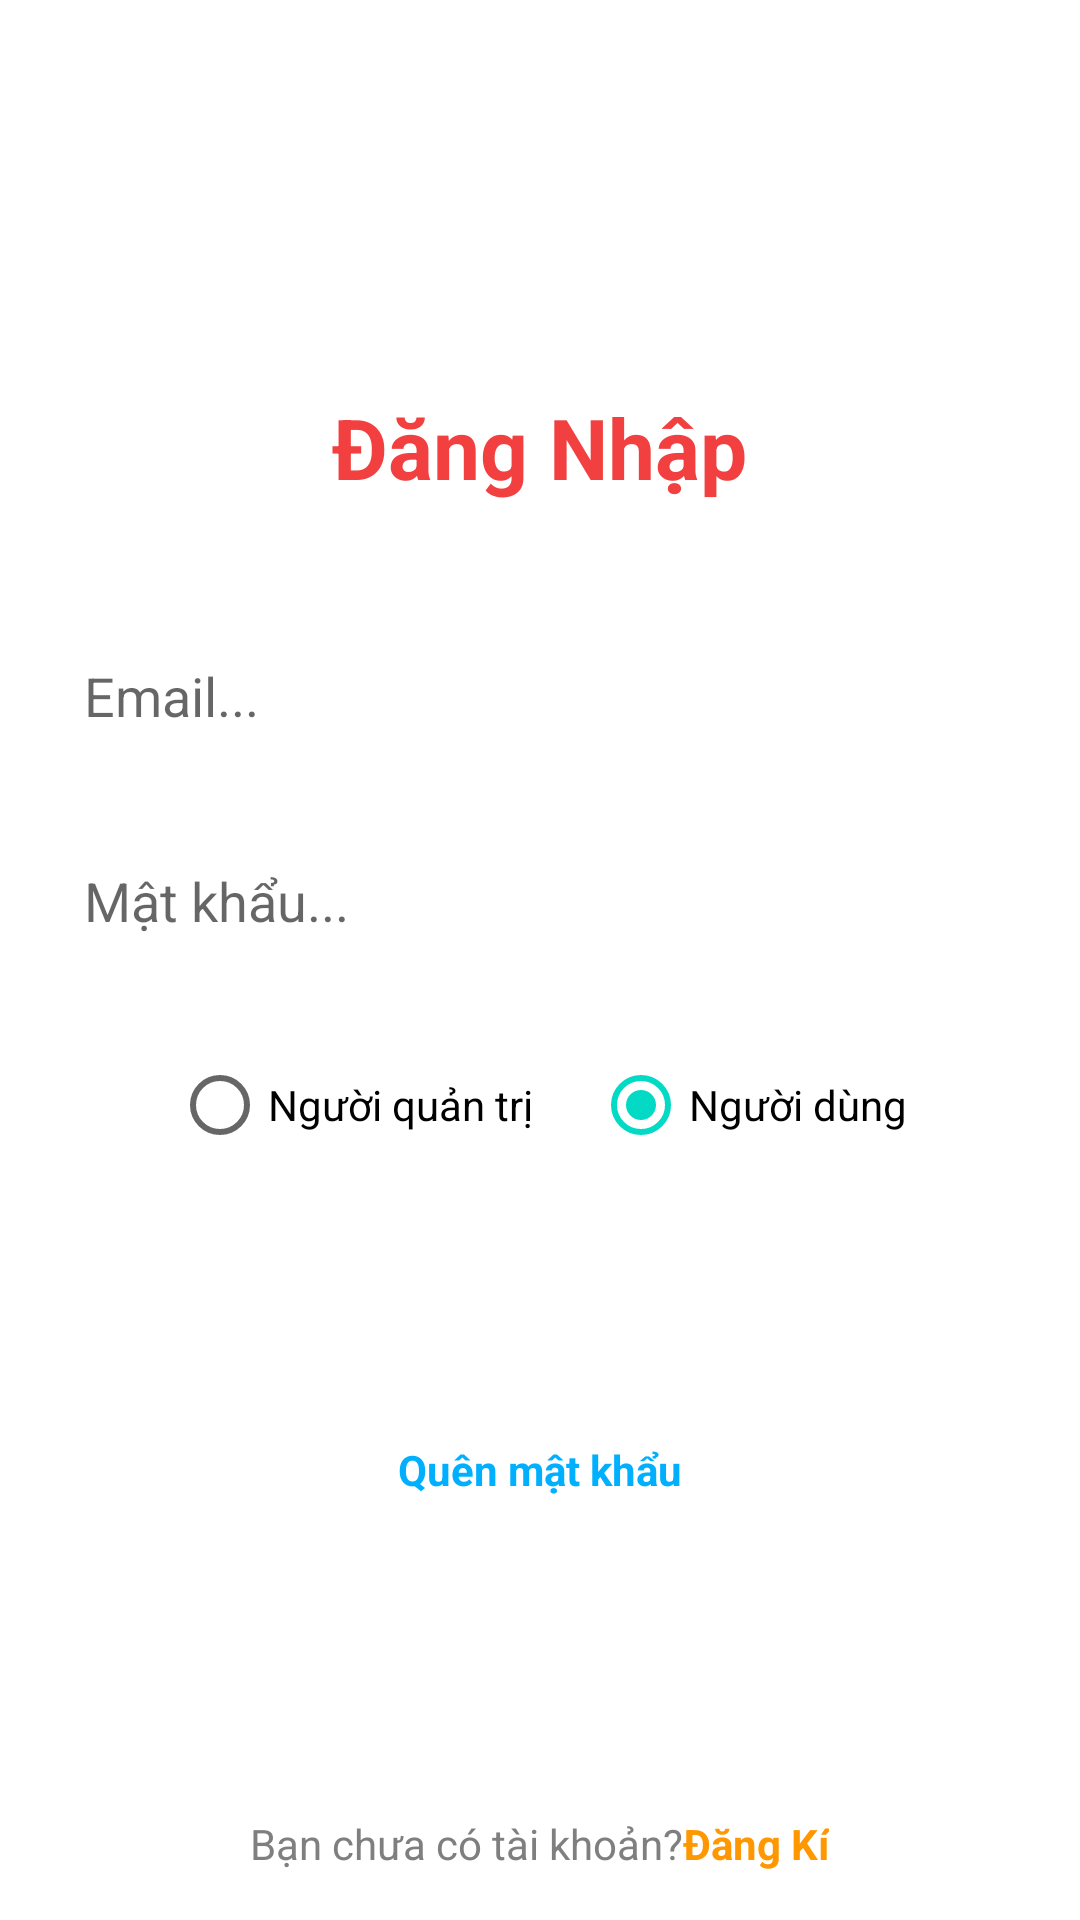

Write the Android layout XML for this screen, with the resource values it uses.
<!-- AndroidManifest.xml: application theme Theme.FoodAppKotlin -->
<!-- res/layout/activity_sign_in.xml -->
<?xml version="1.0" encoding="utf-8"?>
<RelativeLayout xmlns:android="http://schemas.android.com/apk/res/android"
    xmlns:app="http://schemas.android.com/apk/res-auto"
    xmlns:tools="http://schemas.android.com/tools"
    android:layout_width="match_parent"
    android:layout_height="match_parent"
    tools:context=".activity.SignInActivity">

    <LinearLayout
        android:padding="@dimen/define_dimen_16"
        android:gravity="center"
        android:layout_width="match_parent"
        android:layout_height="wrap_content"
        android:layout_centerVertical="true"
        android:orientation="vertical">

        <TextView
            android:text="@string/sign_in"
            android:textSize="@dimen/text_size_huge"
            android:textColor="@color/colorPrimaryDark"
            android:textStyle="bold"
            android:layout_marginBottom="@dimen/define_dimen_40"
            android:layout_width="wrap_content"
            android:layout_height="wrap_content"/>

        <EditText
            android:id="@+id/edt_email_sign_in"
            android:hint="@string/hint_email"
            android:padding="@dimen/define_dimen_12"
            android:background="@drawable/bg_shape_white_conner_6"
            android:inputType="textEmailAddress"
            android:imeOptions="actionNext"
            android:textColor="@color/colorTextPrimary"
            android:layout_width="match_parent"
            android:layout_height="wrap_content"
            tools:ignore="Autofill" />

        <EditText
            android:id="@+id/edt_password_sign_in"
            android:hint="@string/hint_password"
            android:padding="@dimen/define_dimen_12"
            android:background="@drawable/bg_shape_white_conner_6"
            android:inputType="textPassword"
            android:imeOptions="actionDone"
            android:textColor="@color/colorTextPrimary"
            android:layout_marginTop="@dimen/define_dimen_20"
            android:layout_width="match_parent"
            android:layout_height="wrap_content"
            tools:ignore="Autofill" />

        <RadioGroup
            android:layout_marginTop="@dimen/define_dimen_20"
            android:orientation="horizontal"
            android:layout_width="wrap_content"
            android:layout_height="wrap_content">

            <RadioButton
                android:id="@+id/rad_admin"
                android:text="@string/admin"
                android:layout_width="wrap_content"
                android:layout_height="wrap_content"/>

            <RadioButton
                android:id="@+id/rad_user"
                android:text="@string/user"
                android:checked="true"
                android:layout_marginStart="@dimen/define_dimen_20"
                android:layout_width="wrap_content"
                android:layout_height="wrap_content"/>
        </RadioGroup>

        <androidx.appcompat.widget.AppCompatButton
            android:id="@+id/btn_sign_in"
            android:layout_marginTop="@dimen/define_dimen_20"
            android:text="@string/sign_in_account"
            android:background="@drawable/bg_shape_red_conner_8"
            android:textColor="@color/white"
            android:textSize="@dimen/text_size_small"
            android:layout_width="match_parent"
            android:layout_height="wrap_content"/>

        <TextView
            android:id="@+id/txt_forgot_password"
            android:layout_marginTop="@dimen/define_dimen_10"
            android:padding="@dimen/define_dimen_10"
            android:text="@string/forgot_password"
            android:textSize="@dimen/text_size_small"
            android:textColor="@color/blue"
            android:textStyle="bold"
            android:layout_width="wrap_content"
            android:layout_height="wrap_content"/>
    </LinearLayout>

    <LinearLayout
        android:id="@+id/layout_sign_up"
        android:padding="@dimen/define_dimen_16"
        android:gravity="center"
        android:layout_alignParentBottom="true"
        android:layout_width="match_parent"
        android:layout_height="wrap_content"
        android:orientation="horizontal">

        <TextView
            android:text="@string/have_not_account"
            android:textColor="@color/colorTextSecond"
            android:layout_width="wrap_content"
            android:layout_height="wrap_content"/>

        <TextView
            android:text="@string/sign_up"
            android:textColor="@color/orange"
            android:textSize="@dimen/text_size_small"
            android:textStyle="bold"
            android:layout_width="wrap_content"
            android:layout_height="wrap_content"/>

    </LinearLayout>

</RelativeLayout>
<!-- resources referenced by this layout -->
<resources>
  <color name="blue">#00B0FF</color>
  <color name="colorPrimaryDark">#FFF24040</color>
  <color name="colorTextPrimary">#070707</color>
  <color name="colorTextSecond">#807F7F</color>
  <color name="orange">#FF9800</color>
  <color name="white">#FFFFFFFF</color>
  <dimen name="define_dimen_10">10dp</dimen>
  <dimen name="define_dimen_12">12dp</dimen>
  <dimen name="define_dimen_16">16dp</dimen>
  <dimen name="define_dimen_20">20dp</dimen>
  <dimen name="define_dimen_40">40dp</dimen>
  <dimen name="text_size_huge">28sp</dimen>
  <dimen name="text_size_small">14sp</dimen>
  <string name="admin">Người quản trị</string>
  <string name="forgot_password">Quên mật khẩu</string>
  <string name="have_not_account">Bạn chưa có tài khoản? </string>
  <string name="hint_email">Email...</string>
  <string name="hint_password">Mật khẩu...</string>
  <string name="sign_in">Đăng Nhập</string>
  <string name="sign_in_account">Đăng Nhập Tài Khoản </string>
  <string name="sign_up">Đăng Kí</string>
  <string name="user">Người dùng</string>
  <style name="Theme.FoodAppKotlin" parent="Theme.MaterialComponents.DayNight.NoActionBar">
          
          <item name="colorPrimary">@color/purple_500</item>
          <item name="colorPrimaryVariant">@color/colorPrimary</item>
          <item name="colorOnPrimary">@color/white</item>
          
          <item name="colorSecondary">@color/teal_200</item>
          <item name="colorSecondaryVariant">@color/teal_700</item>
          <item name="colorOnSecondary">@color/black</item>
          
          <item name="android:statusBarColor">?attr/colorPrimaryVariant</item>
          
      </style>
  <color name="purple_500">#FF6200EE</color>
  <color name="colorPrimary">#FF5353</color>
  <color name="teal_200">#FF03DAC5</color>
  <color name="teal_700">#FF018786</color>
  <color name="black">#FF000000</color>
</resources>
